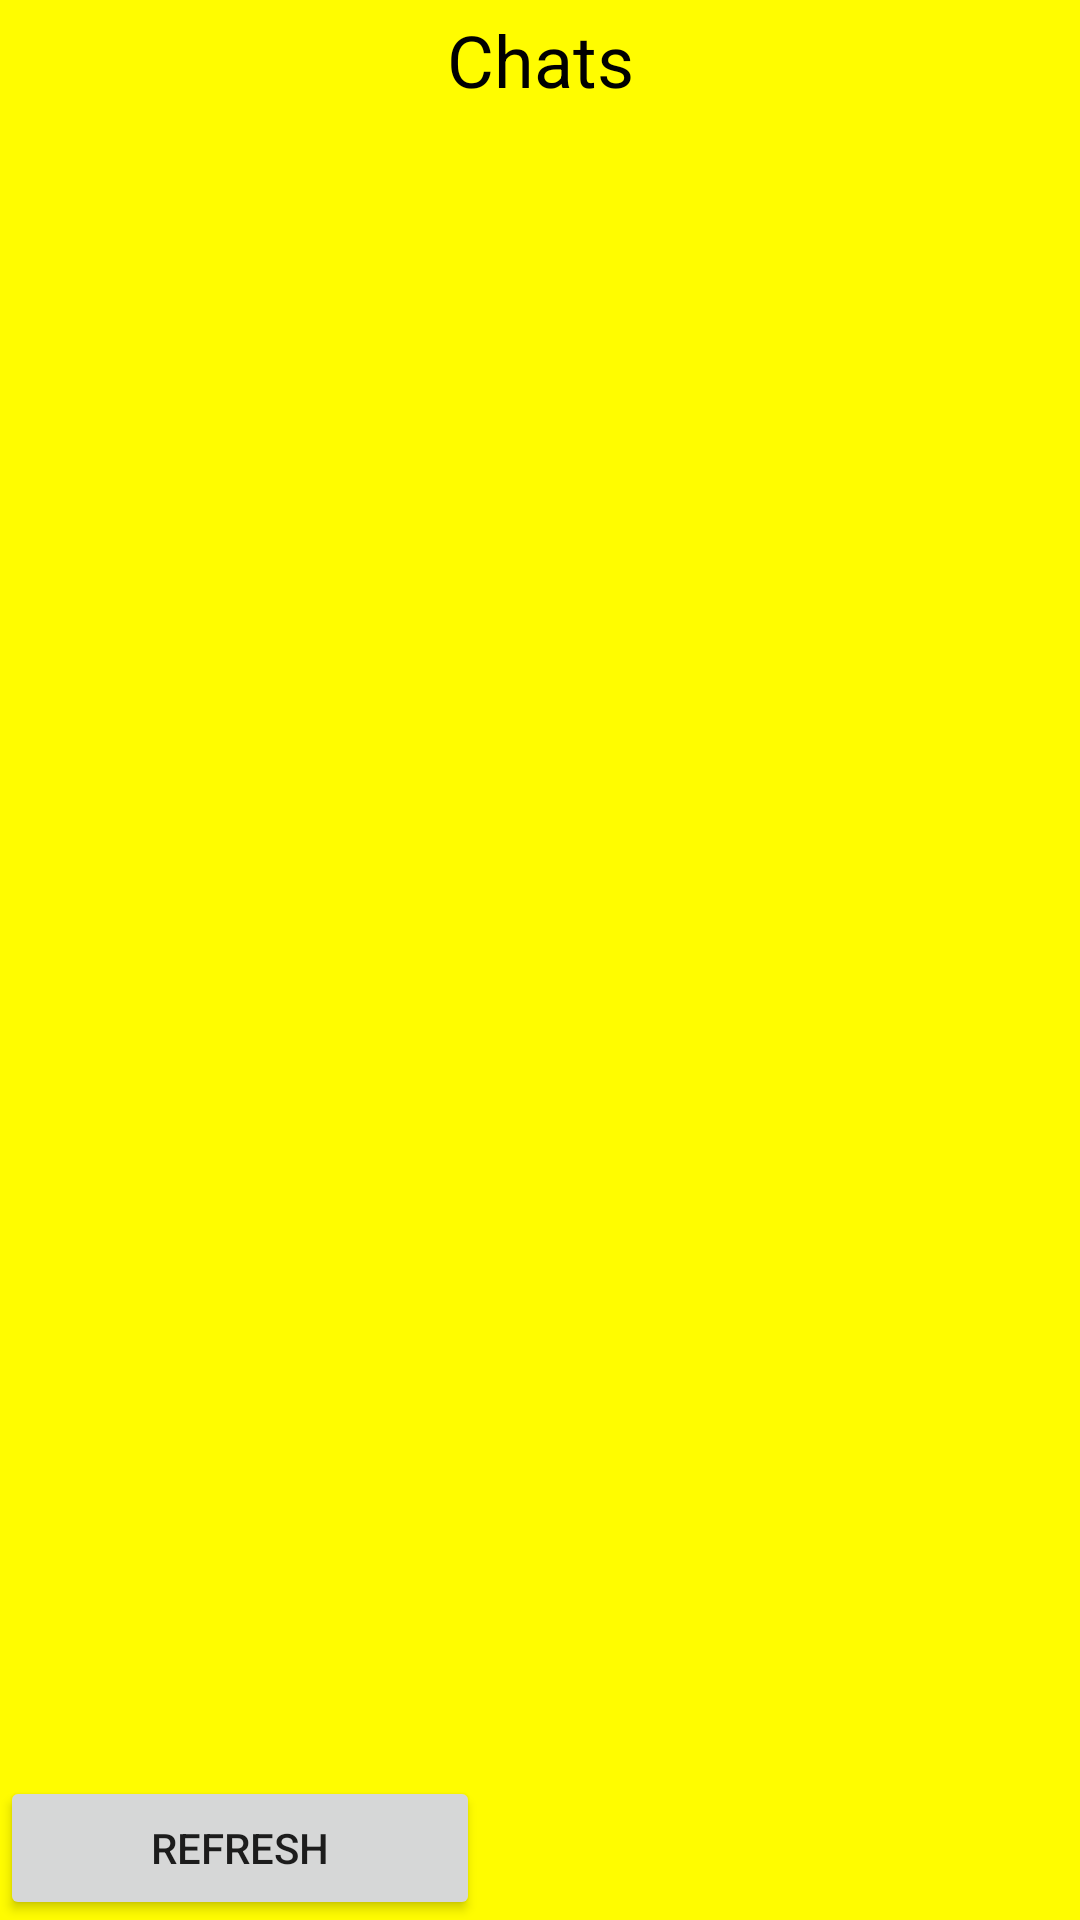

This screen was rendered from an Android layout file. Write that file and the resources it references.
<!-- AndroidManifest.xml: application theme ClickChatTheme -->
<!-- res/layout/fragment_chat.xml -->
<?xml version="1.0" encoding="utf-8"?>
<LinearLayout
    xmlns:android="http://schemas.android.com/apk/res/android"
    android:layout_width="match_parent"
    android:layout_height="match_parent"
    android:background="#FFFC00"
    android:orientation="vertical">

    <TextView
        android:layout_width="match_parent"
        android:layout_height="40dp"
        android:text="@string/chats"
        android:gravity="center"
        android:textColor="@android:color/black"
        android:textSize="24sp" />

    <androidx.recyclerview.widget.RecyclerView
        android:id="@+id/recyclerView"
        android:layout_width="match_parent"
        android:layout_height="0dp"
        android:layout_weight="1"
        android:scrollbars="vertical" />

    <Button
        android:id="@+id/refresh"
        android:layout_width="160dp"
        android:layout_height="wrap_content"
        android:text="refresh" />

</LinearLayout>
<!-- resources referenced by this layout -->
<resources>
  <string name="chats">Chats</string>
  <style name="ClickChatTheme" parent="Theme.AppCompat.Light.NoActionBar">
          <item name="colorPrimary">@color/colorPrimary</item>
          <item name="colorPrimaryDark">@color/colorPrimaryDark</item>
          <item name="colorAccent">@color/colorAccent</item>
      </style>
  <color name="colorPrimary">#3F51B5</color>
  <color name="colorPrimaryDark">#303F9F</color>
  <color name="colorAccent">#FF4081</color>
</resources>
